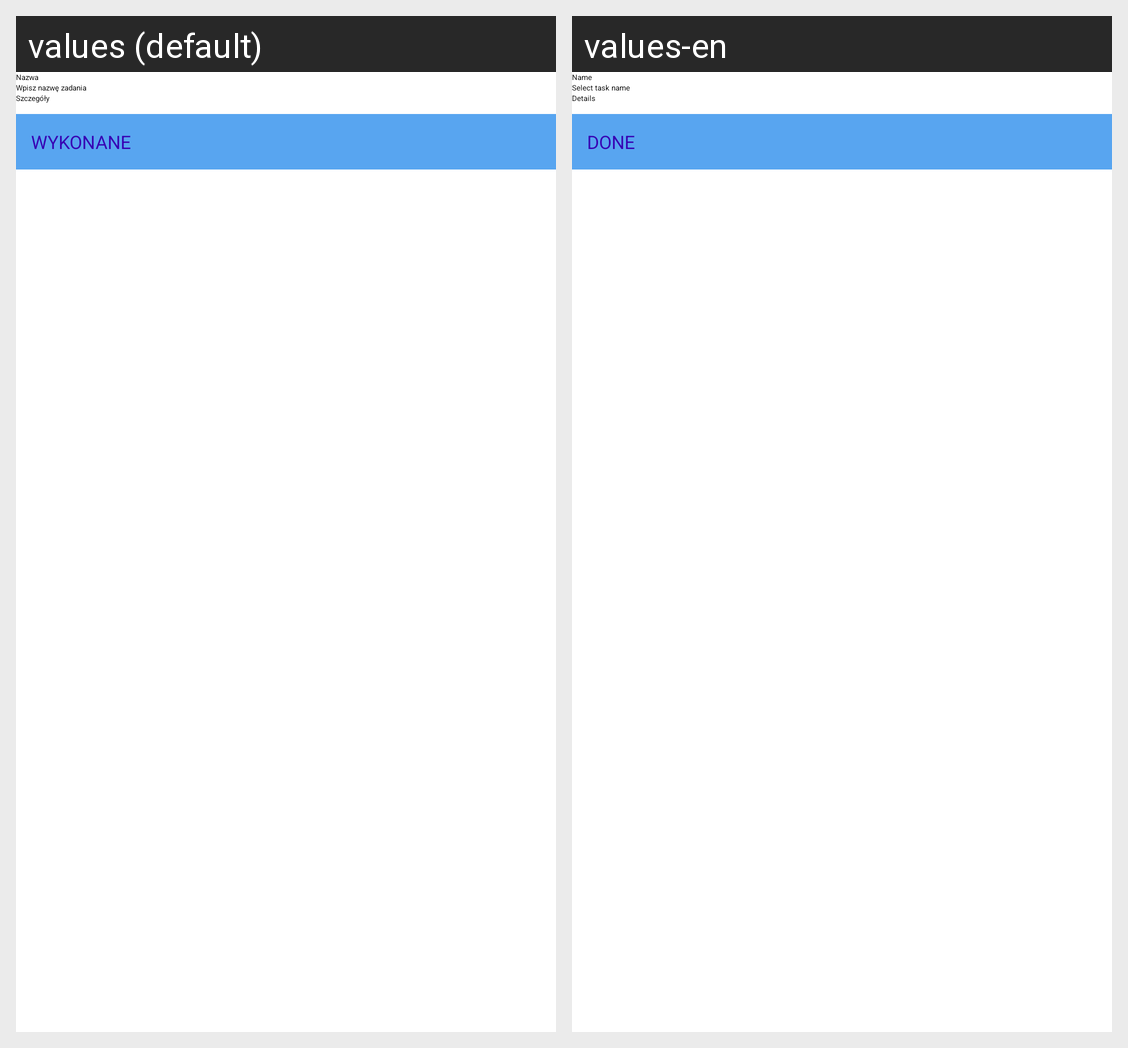

The Android screen above is rendered under two locales of the same app. Produce the string resources it draws, with the default and per-locale values.
Android screen res/layout/fragment_task.xml rendered under 2 locales, left to right: values (default), values-en. Device: Nexus 5 (rendered at 1080×1920; each locale shown at half size, 540×960, under a caption strip naming it); theme Theme.TodoApp.
Strings drawn on this screen, with the default value and each locale's value (text and hints the layout hard-codes, and strings that could not be matched under every locale, appear in the picture but are not listed):

name_label
  values: Nazwa
  values-en: Name

name_hint
  values: Wpisz nazwę zadania
  values-en: Select task name

details_label
  values: Szczegóły
  values-en: Details

done_label
  values: Wykonane
  values-en: Done
